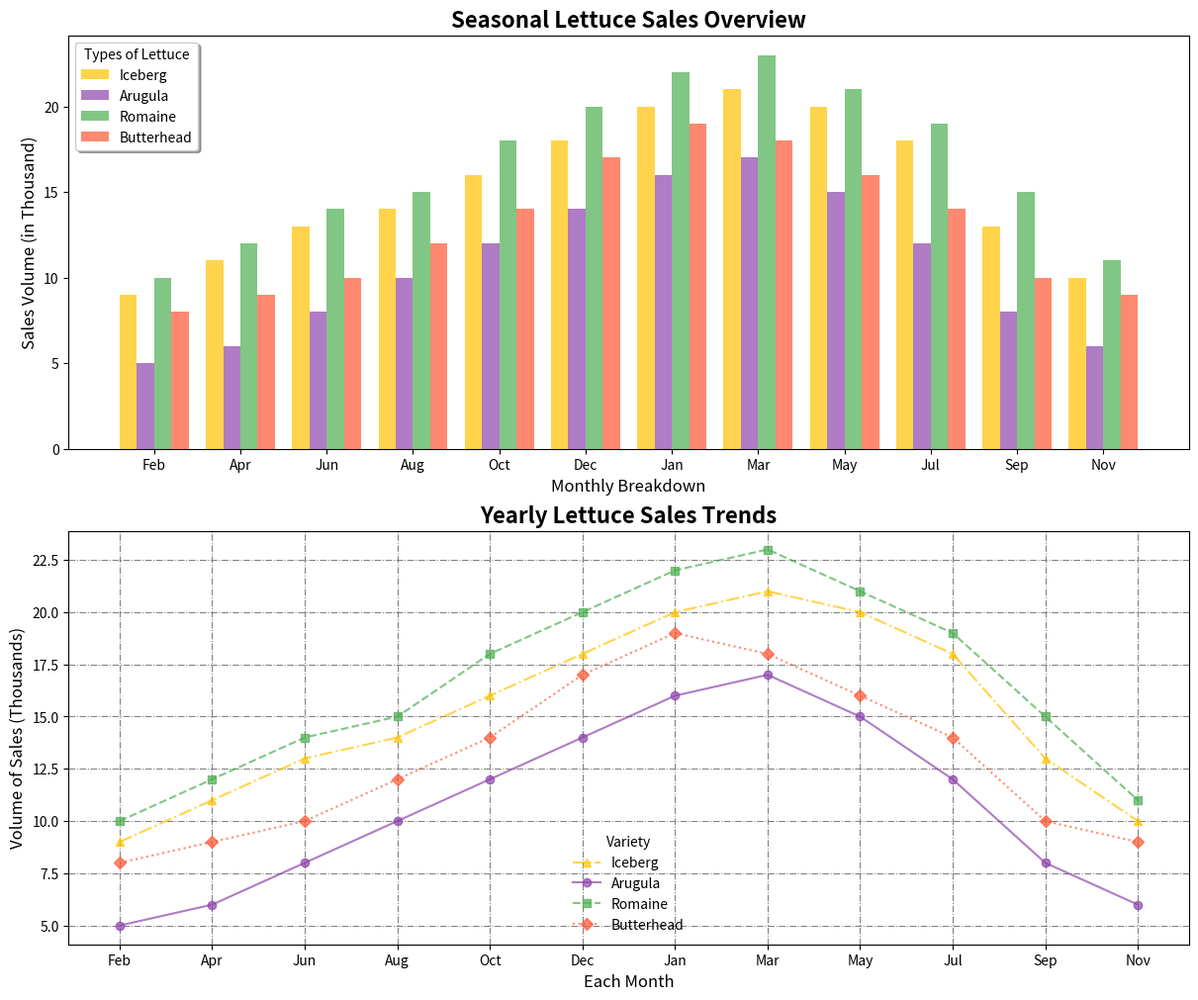

The matplotlib source for this figure:
import numpy as np
import matplotlib.pyplot as plt

months = ['Feb', 'Apr', 'Jun', 'Aug', 'Oct', 'Dec', 'Jan', 'Mar', 'May', 'Jul', 'Sep', 'Nov']
lettuce_varieties = ['Iceberg', 'Arugula', 'Romaine', 'Butterhead']
sales_data = np.array([
    [9, 11, 13, 14, 16, 18, 20, 21, 20, 18, 13, 10],
    [5, 6, 8, 10, 12, 14, 16, 17, 15, 12, 8, 6],
    [10, 12, 14, 15, 18, 20, 22, 23, 21, 19, 15, 11],
    [8, 9, 10, 12, 14, 17, 19, 18, 16, 14, 10, 9]
])

colors = ['#FFC300', '#8E44AD', '#4CAF50', '#FF5733']

fig, axs = plt.subplots(2, 1, figsize=(12, 10), constrained_layout=True)

# Grouped bar chart at position 0
x = np.arange(len(months))
bar_width = 0.2

for idx, variety in enumerate(lettuce_varieties):
    axs[0].bar(x + idx * bar_width, sales_data[idx], color=colors[idx], width=bar_width, alpha=0.7, label=variety)

axs[0].set_title('Seasonal Lettuce Sales Overview', fontsize=16, weight='bold')
axs[0].set_xlabel('Monthly Breakdown', fontsize=12)
axs[0].set_ylabel('Sales Volume (in Thousand)', fontsize=12)
axs[0].set_xticks(x + bar_width * 1.5)
axs[0].set_xticklabels(months)
axs[0].legend(title='Types of Lettuce', loc='upper left', frameon=True, shadow=True)
axs[0].grid(True, which='minor', color='lightgray', linestyle=':', linewidth=0.5)

# Line plot at position 1
marker_styles = ['^', 'o', 's', 'D']
line_styles = ['-.', '-', '--', ':']

for idx, variety in enumerate(lettuce_varieties):
    axs[1].plot(months, sales_data[idx], color=colors[idx], marker=marker_styles[idx], linestyle=line_styles[idx], alpha=0.7, label=variety)

axs[1].set_title('Yearly Lettuce Sales Trends', fontsize=16, weight='bold')
axs[1].set_xlabel('Each Month', fontsize=12)
axs[1].set_ylabel('Volume of Sales (Thousands)', fontsize=12)
axs[1].legend(title='Variety', loc='lower center', frameon=False)
axs[1].grid(True, which='major', color='gray', linestyle='-.', linewidth=0.75)

plt.show()
